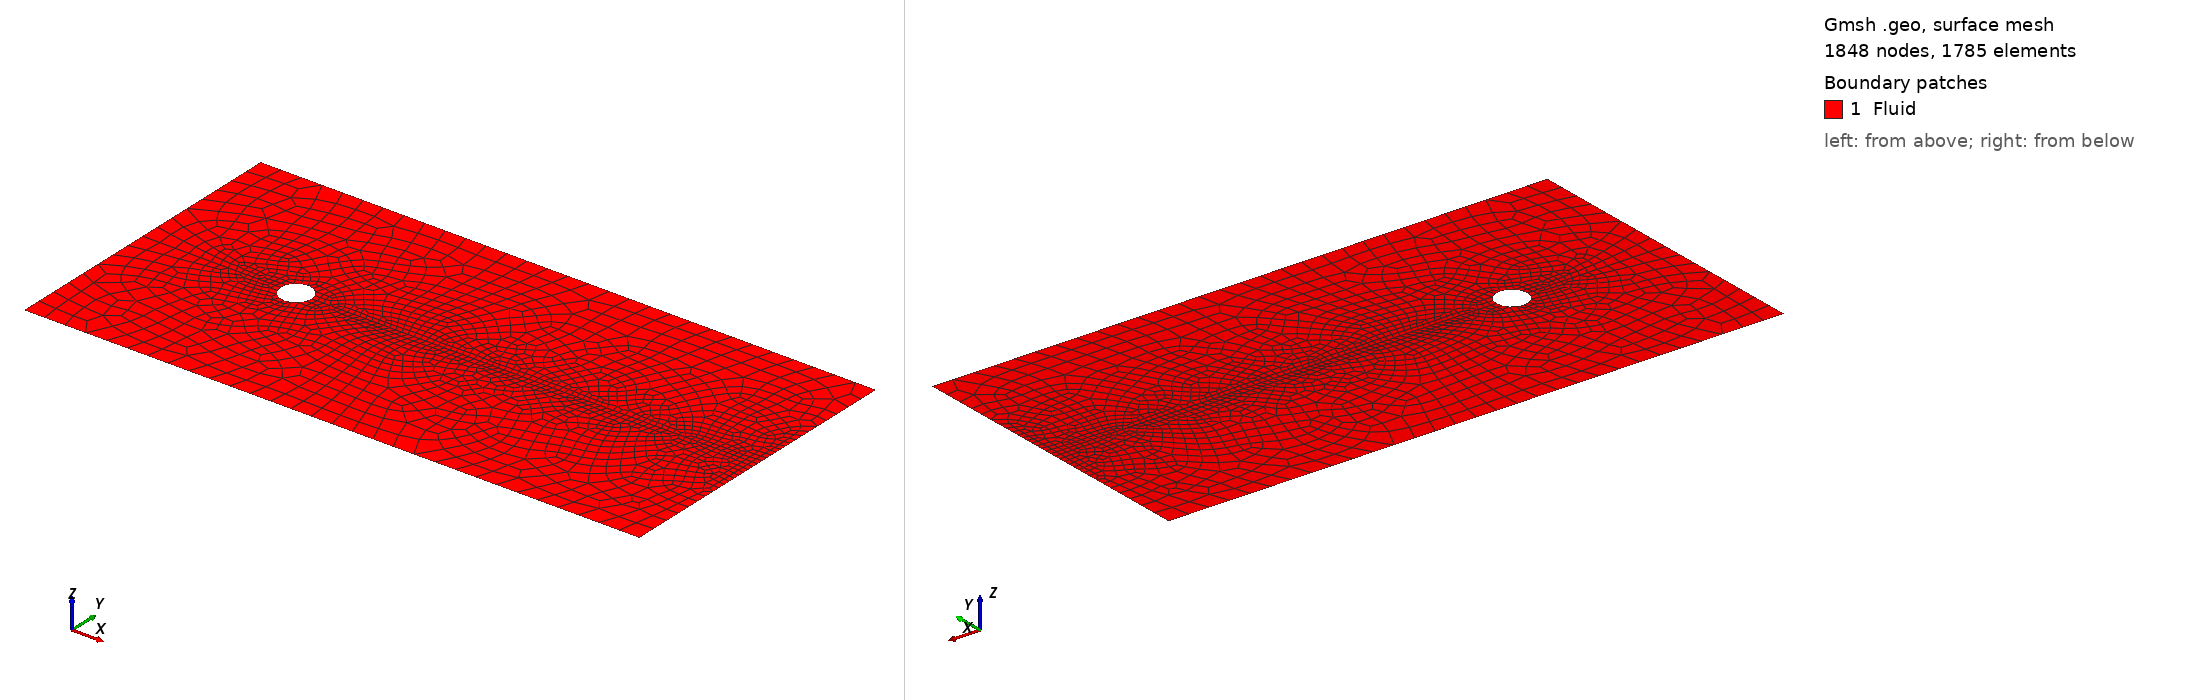

Gmsh geometry script, surface-meshed: 1848 nodes, 1785 surface elements. Boundary patches (legend numbers): 1 Fluid. Left view from above one corner, right view from below the opposite corner. Legend entries are the model's physical surfaces. The drawing asked Gmsh for element sizes between 1% and 20% of the model's largest extent; the script's own settings can give other sizes.

=== cylinder_medium_quad.geo (drawn) ===
n1 = 35.0;
n2 = 20.0;
n3 = 1.5;
x_ninf = -5.0;
x_pinf = 15.0;
y_inf = 5.0;

// Origin
Point(1) = {0, 0, 0, 1/n1};

// Cylinder points
Point(2) = { 0.5, 0.0, 0, 1/n1};
Point(3) = { 0.0, 0.5, 0, 1/n1};
Point(4) = {-0.5, 0.0, 0, 1/n1};
Point(5) = { 0.0,-0.5, 0, 1/n1};

// Boundaries
Point(6) = {x_ninf, -y_inf, 0, 1/n3};
Point(7) = {x_ninf, 0, 0, 1/n3};
Point(8) = {x_ninf, y_inf, 0, 1/n3};
Point(9) = {x_pinf, -y_inf, 0, 1/n3};
Point(10) = {x_pinf, 0, 0, 1/n2};
Point(11) = {x_pinf, y_inf, 0, 1/n3};

// Cylinder Lines
Circle(1) = {2, 1, 3};
Circle(2) = {3, 1, 4};
Circle(3) = {4, 1, 5};
Circle(4) = {5, 1, 2};

// Boundary lines
Line(5) = {6, 7};
Line(6) = {7, 8};
Line(7) = {8, 11};
Line(8) = {11, 10};
Line(9) = {10, 9};
Line(10) = {9, 6};
Line(11) = {7, 4};
Line(12) = {2, 10};

//+
Curve Loop(1) = {7, 8, -12, 1, 2, -11, 6};
//+
Plane Surface(1) = {1};
//+
Curve Loop(2) = {11, 3, 4, 12, 9, 10, 5};
//+
Plane Surface(2) = {2};
//+
Physical Surface("Fluid", 1) = {1, 2};
//+
Physical Curve("Inlet", 2) = {6, 5};
//+
Physical Curve("Freestream", 3) = {7, 10};
//+
Physical Curve("Outlet", 4) = {8, 9};
//+
Physical Curve("Cylinder", 5) = {1, 2, 3, 4};

//+ quad variant: recombine both surfaces with Blossom (full-quad where possible)
Mesh.Algorithm = 8;
Mesh.RecombinationAlgorithm = 1;
Mesh.RecombineAll = 1;
Recombine Surface {1, 2};
